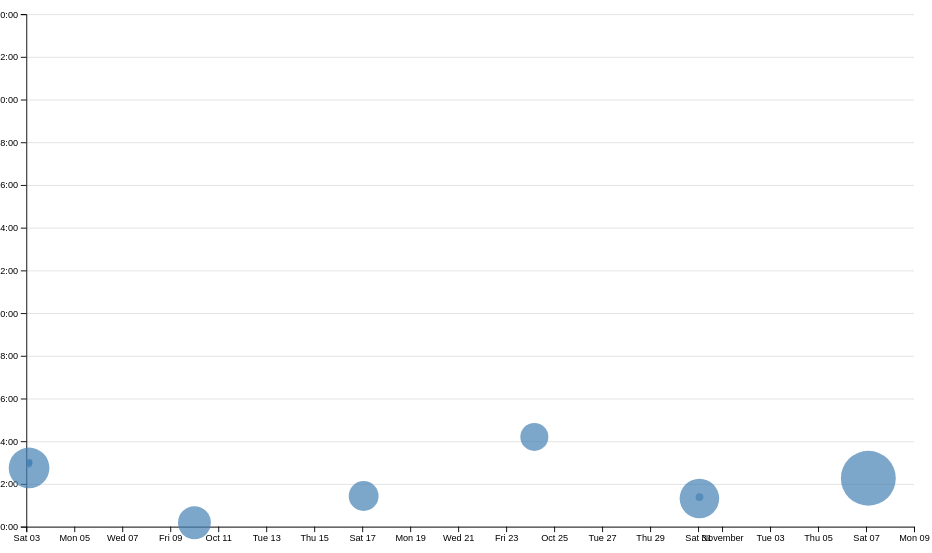
D3 v7 page, settled after 480 driven frames (8 s of simulated time); the page loaded 1 data file(s).


// ── ../global.js
console.log('IT’S ALIVE!');

function $$(selector, context = document) {
  return Array.from(context.querySelectorAll(selector));
}

// Step 2: automatic current page link (replaced by Step 3, which builds the nav itself)
// let navLinks = $$('nav a');
// let currentLink = navLinks.find(
//   (a) => a.host === location.host && a.pathname === location.pathname,
// );
// currentLink?.classList.add('current');

// Step 3: automatic navigation menu
let pages = [
  { url: '', title: 'Home' },
  { url: 'projects/', title: 'Projects' },
  { url: 'resume/', title: 'Resume' },
  { url: 'contact/', title: 'Contact' },
  { url: 'meta/', title: 'Meta' },
  { url: 'https://github.com/aditisingh1405', title: 'GitHub' },
];

const BASE_PATH =
  location.hostname === 'localhost' || location.hostname === '127.0.0.1'
    ? '/' // Local server
    : '/DSC106-Lab1/'; // GitHub Pages repo name

let nav = document.createElement('nav');
document.body.prepend(nav);

for (let p of pages) {
  let url = p.url;
  let title = p.title;

  url = !url.startsWith('http') ? BASE_PATH + url : url;

  let a = document.createElement('a');
  a.href = url;
  a.textContent = title;

  a.classList.toggle(
    'current',
    a.host === location.host && a.pathname === location.pathname,
  );

  if (a.host !== location.host) {
    a.target = '_blank';
  }

  nav.append(a);
}

// Step 4: dark mode switch
let prefersDark = matchMedia('(prefers-color-scheme: dark)').matches;

document.body.insertAdjacentHTML(
  'afterbegin',
  `
	<label class="color-scheme">
		Theme:
		<select>
			<option value="light dark">Automatic (${prefersDark ? 'Dark' : 'Light'})</option>
			<option value="light">Light</option>
			<option value="dark">Dark</option>
		</select>
	</label>`,
);

let select = document.querySelector('.color-scheme select');

function setColorScheme(colorScheme) {
  document.documentElement.style.setProperty('color-scheme', colorScheme);
  select.value = colorScheme;
}

if ('colorScheme' in localStorage) {
  setColorScheme(localStorage.colorScheme);
}

select.addEventListener('input', function (event) {
  console.log('color scheme changed to', event.target.value);
  setColorScheme(event.target.value);
  localStorage.colorScheme = event.target.value;
});

// Step 5: better contact form (only on pages that have a form)
let form = document.querySelector('form');

form?.addEventListener('submit', function (event) {
  event.preventDefault();

  let data = new FormData(form);
  let params = [];

  for (let [name, value] of data) {
    params.push(`${name}=${encodeURIComponent(value)}`);
  }

  let url = form.action + '?' + params.join('&');
  location.href = url;
});

// Lab 4, Step 1.2: load JSON data from a URL
export async function fetchJSON(url) {
  try {
    // Fetch the JSON file from the given URL
    const response = await fetch(url);

    if (!response.ok) {
      throw new Error(`Failed to fetch projects: ${response.statusText}`);
    }

    const data = await response.json();
    return data;
  } catch (error) {
    console.error('Error fetching or parsing JSON data:', error);
  }
}

// Lab 4, Step 1.4: render an array of projects into a container
export function renderProjects(projects, containerElement, headingLevel = 'h2') {
  if (!(containerElement instanceof Element)) {
    console.error('renderProjects: containerElement is not a valid DOM element');
    return;
  }

  // Only allow real heading tags (h1–h6); fall back to h2 otherwise
  if (!/^h[1-6]$/.test(headingLevel)) {
    console.warn(`renderProjects: invalid heading level "${headingLevel}", using h2`);
    headingLevel = 'h2';
  }

  containerElement.innerHTML = '';

  if (!Array.isArray(projects) || projects.length === 0) {
    containerElement.innerHTML = '<p>No projects to show yet. Check back soon!</p>';
    return;
  }

  for (let project of projects) {
    const article = document.createElement('article');
    article.innerHTML = `
      <${headingLevel}>${project.title ?? 'Untitled project'}</${headingLevel}>
      <img src="${project.image ?? 'https://vis-society.github.io/labs/2/images/empty.svg'}" alt="${project.title ?? ''}">
      <div>
        <p>${project.description ?? ''}</p>
        <p class="project-year">c. ${project.year ?? 'Year unknown'}</p>
      </div>
    `;
    containerElement.appendChild(article);
  }
}

// Lab 4, Step 3.2: public profile data from the GitHub API
export async function fetchGitHubData(username) {
  return fetchJSON(`https://api.github.com/users/${username}`);
}

// ── main.js
import * as d3 from 'https://cdn.jsdelivr.net/npm/d3@7.9.0/+esm';

// Step 5.4: module scope, so isCommitSelected can use the scales renderScatterPlot creates
let xScale;
let yScale;

// Step 1.1: read the CSV, converting the columns that aren't really strings
async function loadData() {
  const data = await d3.csv('loc.csv', (row) => ({
    ...row,
    line: Number(row.line),
    depth: Number(row.depth),
    length: Number(row.length),
    date: new Date(row.date + 'T00:00' + row.timezone),
    datetime: new Date(row.datetime),
  }));

  return data;
}

// Step 1.2: one object per commit, derived from its lines
function processCommits(data) {
  return d3
    .groups(data, (d) => d.commit)
    .map(([commit, lines]) => {
      const first = lines[0];
      const { author, date, time, timezone, datetime } = first;
      const ret = {
        id: commit,
        url: 'https://github.com/aditisingh1405/DSC106-Lab1/commit/' + commit,
        author,
        date,
        time,
        timezone,
        datetime,
        hourFrac: datetime.getHours() + datetime.getMinutes() / 60,
        totalLines: lines.length,
      };

      // Non-enumerable, so it stays out of the way when logging a commit
      Object.defineProperty(ret, 'lines', {
        value: lines,
        enumerable: false,
        writable: false,
        configurable: false,
      });

      return ret;
    });
}

// Step 1.3: summary stats
function renderCommitInfo(data, commits) {
  const dl = d3.select('#stats').append('dl').attr('class', 'stats');

  const fileLengths = d3.rollups(
    data,
    (v) => d3.max(v, (d) => d.line),
    (d) => d.file,
  );

  const workByPeriod = d3.rollups(
    data,
    (v) => v.length,
    (d) => d.datetime.toLocaleString('en', { dayPeriod: 'short' }),
  );
  const maxPeriod = d3.greatest(workByPeriod, (d) => d[1])?.[0];

  dl.append('dt').html('Total <abbr title="Lines of code">LOC</abbr>');
  dl.append('dd').text(data.length);

  dl.append('dt').text('Total commits');
  dl.append('dd').text(commits.length);

  dl.append('dt').text('Files');
  dl.append('dd').text(fileLengths.length);

  dl.append('dt').text('Longest file (lines)');
  dl.append('dd').text(d3.max(fileLengths, (d) => d[1]));

  dl.append('dt').text('Avg line length');
  dl.append('dd').text(Math.round(d3.mean(data, (d) => d.length)));

  dl.append('dt').text('Max depth');
  dl.append('dd').text(d3.max(data, (d) => d.depth));

  dl.append('dt').text('Most work done');
  dl.append('dd').text(maxPeriod);
}

// Step 2: scatterplot of commits by date and time of day
function renderScatterPlot(data, commits) {
  const width = 1000;
  const height = 600;
  const margin = { top: 10, right: 10, bottom: 30, left: 20 };

  const usableArea = {
    top: margin.top,
    right: width - margin.right,
    bottom: height - margin.bottom,
    left: margin.left,
    width: width - margin.left - margin.right,
    height: height - margin.top - margin.bottom,
  };

  const svg = d3
    .select('#chart')
    .append('svg')
    .attr('viewBox', `0 0 ${width} ${height}`)
    .style('overflow', 'visible');

  xScale = d3
    .scaleTime()
    .domain(d3.extent(commits, (d) => d.datetime))
    .range([usableArea.left, usableArea.right])
    .nice();

  yScale = d3
    .scaleLinear()
    .domain([0, 24])
    .range([usableArea.bottom, usableArea.top]);

  // Step 4.2: sqrt scale, so dot *area* is what tracks lines edited
  const [minLines, maxLines] = d3.extent(commits, (d) => d.totalLines);
  const rScale = d3.scaleSqrt().domain([minLines, maxLines]).range([3, 30]);

  // Step 2.3: gridlines go first, so they sit behind everything else
  svg
    .append('g')
    .attr('class', 'gridlines')
    .attr('transform', `translate(${usableArea.left}, 0)`)
    .call(d3.axisLeft(yScale).tickFormat('').tickSize(-usableArea.width));

  // Step 2.2: axes
  svg
    .append('g')
    .attr('transform', `translate(0, ${usableArea.bottom})`)
    .call(d3.axisBottom(xScale));

  svg
    .append('g')
    .attr('transform', `translate(${usableArea.left}, 0)`)
    .call(
      d3
        .axisLeft(yScale)
        .tickFormat((d) => String(d % 24).padStart(2, '0') + ':00'),
    );

  // Step 4.3: big dots first, so small ones land on top and stay hoverable
  const sortedCommits = d3.sort(commits, (d) => -d.totalLines);

  svg
    .append('g')
    .attr('class', 'dots')
    .selectAll('circle')
    .data(sortedCommits)
    .join('circle')
    .attr('cx', (d) => xScale(d.datetime))
    .attr('cy', (d) => yScale(d.hourFrac))
    .attr('r', (d) => rScale(d.totalLines))
    .attr('fill', 'steelblue')
    .style('fill-opacity', 0.7)
    .on('mouseenter', (event, commit) => {
      d3.select(event.currentTarget).style('fill-opacity', 1);
      renderTooltipContent(commit);
      updateTooltipVisibility(true);
      updateTooltipPosition(event);
    })
    .on('mouseleave', (event) => {
      d3.select(event.currentTarget).style('fill-opacity', 0.7);
      updateTooltipVisibility(false);
    });

  createBrushSelector(svg);
}

// Step 3: tooltip
function renderTooltipContent(commit) {
  if (Object.keys(commit).length === 0) return;

  const link = document.getElementById('commit-link');
  link.href = commit.url;
  link.textContent = commit.id;

  document.getElementById('commit-date').textContent =
    commit.datetime?.toLocaleString('en', { dateStyle: 'full' });
  document.getElementById('commit-time').textContent =
    commit.datetime?.toLocaleString('en', { timeStyle: 'short' });
  document.getElementById('commit-author').textContent = commit.author;
  document.getElementById('commit-lines').textContent = commit.totalLines;
}

function updateTooltipVisibility(isVisible) {
  document.getElementById('commit-tooltip').hidden = !isVisible;
}

function updateTooltipPosition(event) {
  const tooltip = document.getElementById('commit-tooltip');
  const { width, height } = tooltip.getBoundingClientRect();
  const offset = 12;

  // Beside the cursor, flipping to the other side instead of running off screen.
  // The newest commits are on the chart's right edge, so this does come up.
  const fitsRight = event.clientX + offset + width <= window.innerWidth;
  const fitsBelow = event.clientY + offset + height <= window.innerHeight;
  const left = fitsRight ? event.clientX + offset : event.clientX - offset - width;
  const top = fitsBelow ? event.clientY + offset : event.clientY - offset - height;

  tooltip.style.left = `${Math.max(0, left)}px`;
  tooltip.style.top = `${Math.max(0, top)}px`;
}

// Step 5: brushing
function createBrushSelector(svg) {
  svg.call(d3.brush().on('start brush end', brushed));

  // The brush overlay catches all mouse events, so put the dots back above it
  svg.selectAll('.dots, .overlay ~ *').raise();
}

function brushed(event) {
  const selection = event.selection;
  d3.selectAll('circle').classed('selected', (d) =>
    isCommitSelected(selection, d),
  );
  renderSelectionCount(selection);
  renderLanguageBreakdown(selection);
}

function isCommitSelected(selection, commit) {
  if (!selection) {
    return false;
  }

  const [[x0, y0], [x1, y1]] = selection;
  const x = xScale(commit.datetime);
  const y = yScale(commit.hourFrac);
  return x >= x0 && x <= x1 && y >= y0 && y <= y1;
}

function renderSelectionCount(selection) {
  const selectedCommits = selection
    ? commits.filter((d) => isCommitSelected(selection, d))
    : [];
  const count = selectedCommits.length;

  document.querySelector('#selection-count').textContent =
    `${count || 'No'} commit${count === 1 ? '' : 's'} selected`;

  return selectedCommits;
}

function renderLanguageBreakdown(selection) {
  const selectedCommits = selection
    ? commits.filter((d) => isCommitSelected(selection, d))
    : [];
  const container = document.getElementById('language-breakdown');

  container.innerHTML = '';

  if (selectedCommits.length === 0) {
    return;
  }

  const lines = selectedCommits.flatMap((d) => d.lines);

  const breakdown = d3.rollup(
    lines,
    (v) => v.length,
    (d) => d.type,
  );

  for (const [language, count] of breakdown) {
    const formatted = d3.format('.1~%')(count / lines.length);

    container.innerHTML += `
      <dt>${language}</dt>
      <dd>${count} lines (${formatted})</dd>
    `;
  }
}

const data = await loadData();
const commits = processCommits(data);

renderCommitInfo(data, commits);
renderScatterPlot(data, commits);


### data: loc.csv
file, line, type, commit, author, date, time, timezone, datetime, depth, length
style.css, 1, css, fd6a8c1b, aditisingh1405, 2026-10-09, 17:11:38, -07:00, 2026-10-09T17:11:38-07:00, 0, 5
style.css, 2, css, fd6a8c1b, aditisingh1405, 2026-10-09, 17:11:38, -07:00, 2026-10-09T17:11:38-07:00, 1, 31
style.css, 3, css, 8fe137c9, aditisingh1405, 2026-10-16, 18:26:34, -07:00, 2026-10-16T18:26:34-07:00, 1, 67
style.css, 4, css, 8fe137c9, aditisingh1405, 2026-10-16, 18:26:34, -07:00, 2026-10-16T18:26:34-07:00, 1, 39
style.css, 5, css, fd6a8c1b, aditisingh1405, 2026-10-09, 17:11:38, -07:00, 2026-10-09T17:11:38-07:00, 1, 32
style.css, 6, css, 8fe137c9, aditisingh1405, 2026-10-16, 18:26:34, -07:00, 2026-10-16T18:26:34-07:00, 1, 23
style.css, 7, css, fd6a8c1b, aditisingh1405, 2026-10-09, 17:11:38, -07:00, 2026-10-09T17:11:38-07:00, 0, 0
style.css, 8, css, fd6a8c1b, aditisingh1405, 2026-10-09, 17:11:38, -07:00, 2026-10-09T17:11:38-07:00, 0, 0
style.css, 9, css, 104fb7f, aditisingh1405, 2026-10-02, 19:45:17, -07:00, 2026-10-02T19:45:17-07:00, 0, 4
style.css, 10, css, 104fb7f, aditisingh1405, 2026-10-02, 19:45:17, -07:00, 2026-10-02T19:45:17-07:00, 1, 43
style.css, 11, css, 104fb7f, aditisingh1405, 2026-10-02, 19:45:17, -07:00, 2026-10-02T19:45:17-07:00, 0, 42
style.css, 12, css, 104fb7f, aditisingh1405, 2026-10-02, 19:45:17, -07:00, 2026-10-02T19:45:17-07:00, 0, 0
style.css, 13, css, 104fb7f, aditisingh1405, 2026-10-02, 19:45:17, -07:00, 2026-10-02T19:45:17-07:00, 1, 23
style.css, 14, css, fd6a8c1b, aditisingh1405, 2026-10-09, 17:11:38, -07:00, 2026-10-09T17:11:38-07:00, 0, 0
style.css, 15, css, fd6a8c1b, aditisingh1405, 2026-10-09, 17:11:38, -07:00, 2026-10-09T17:11:38-07:00, 1, 84
style.css, 16, css, fd6a8c1b, aditisingh1405, 2026-10-09, 17:11:38, -07:00, 2026-10-09T17:11:38-07:00, 1, 15
style.css, 17, css, fd6a8c1b, aditisingh1405, 2026-10-09, 17:11:38, -07:00, 2026-10-09T17:11:38-07:00, 1, 42
style.css, 18, css, 104fb7f, aditisingh1405, 2026-10-02, 19:45:17, -07:00, 2026-10-02T19:45:17-07:00, 0, 0
style.css, 19, css, 104fb7f, aditisingh1405, 2026-10-02, 19:45:17, -07:00, 2026-10-02T19:45:17-07:00, 0, 0
style.css, 20, css, 104fb7f, aditisingh1405, 2026-10-02, 19:45:17, -07:00, 2026-10-02T19:45:17-07:00, 0, 50
style.css, 21, css, 104fb7f, aditisingh1405, 2026-10-02, 19:45:17, -07:00, 2026-10-02T19:45:17-07:00, 0, 3
style.css, 22, css, 104fb7f, aditisingh1405, 2026-10-02, 19:45:17, -07:00, 2026-10-02T19:45:17-07:00, 1, 14
style.css, 23, css, 104fb7f, aditisingh1405, 2026-10-02, 19:45:17, -07:00, 2026-10-02T19:45:17-07:00, 1, 11
style.css, 24, css, 104fb7f, aditisingh1405, 2026-10-02, 19:45:17, -07:00, 2026-10-02T19:45:17-07:00, 0, 0
style.css, 25, css, fd6a8c1b, aditisingh1405, 2026-10-09, 17:11:38, -07:00, 2026-10-09T17:11:38-07:00, 0, 0
style.css, 26, css, fd6a8c1b, aditisingh1405, 2026-10-09, 17:11:38, -07:00, 2026-10-09T17:11:38-07:00, 0, 37
style.css, 27, css, fd6a8c1b, aditisingh1405, 2026-10-09, 17:11:38, -07:00, 2026-10-09T17:11:38-07:00, 0, 22
style.css, 28, css, fd6a8c1b, aditisingh1405, 2026-10-09, 17:11:38, -07:00, 2026-10-09T17:11:38-07:00, 1, 15
style.css, 29, css, fd6a8c1b, aditisingh1405, 2026-10-09, 17:11:38, -07:00, 2026-10-09T17:11:38-07:00, 1, 17
style.css, 30, css, fd6a8c1b, aditisingh1405, 2026-10-09, 17:11:38, -07:00, 2026-10-09T17:11:38-07:00, 0, 0
style.css, 31, css, fd6a8c1b, aditisingh1405, 2026-10-09, 17:11:38, -07:00, 2026-10-09T17:11:38-07:00, 0, 0
style.css, 32, css, fd6a8c1b, aditisingh1405, 2026-10-09, 17:11:38, -07:00, 2026-10-09T17:11:38-07:00, 0, 2
style.css, 33, css, fd6a8c1b, aditisingh1405, 2026-10-09, 17:11:38, -07:00, 2026-10-09T17:11:38-07:00, 1, 14
style.css, 34, css, fd6a8c1b, aditisingh1405, 2026-10-09, 17:11:38, -07:00, 2026-10-09T17:11:38-07:00, 0, 0
style.css, 35, css, fd6a8c1b, aditisingh1405, 2026-10-09, 17:11:38, -07:00, 2026-10-09T17:11:38-07:00, 0, 0
style.css, 36, css, fd6a8c1b, aditisingh1405, 2026-10-09, 17:11:38, -07:00, 2026-10-09T17:11:38-07:00, 0, 26
style.css, 37, css, fd6a8c1b, aditisingh1405, 2026-10-09, 17:11:38, -07:00, 2026-10-09T17:11:38-07:00, 0, 3
style.css, 38, css, fd6a8c1b, aditisingh1405, 2026-10-09, 17:11:38, -07:00, 2026-10-09T17:11:38-07:00, 1, 12
style.css, 39, css, 8fe137c9, aditisingh1405, 2026-10-16, 18:26:34, -07:00, 2026-10-16T18:26:34-07:00, 1, 65
style.css, 40, css, 8fe137c9, aditisingh1405, 2026-10-16, 18:26:34, -07:00, 2026-10-16T18:26:34-07:00, 1, 15
style.css, 41, css, fd6a8c1b, aditisingh1405, 2026-10-09, 17:11:38, -07:00, 2026-10-09T17:11:38-07:00, 1, 17
style.css, 42, css, 8fe137c9, aditisingh1405, 2026-10-16, 18:26:34, -07:00, 2026-10-16T18:26:34-07:00, 1, 43
style.css, 43, css, f11261e6, aditisingh1405, 2026-11-06, 18:16:20, -08:00, 2026-11-06T18:16:20-08:00, 1, 70
style.css, 44, css, f11261e6, aditisingh1405, 2026-11-06, 18:16:20, -08:00, 2026-11-06T18:16:20-08:00, 1, 14
style.css, 45, css, fd6a8c1b, aditisingh1405, 2026-10-09, 17:11:38, -07:00, 2026-10-09T17:11:38-07:00, 0, 0
style.css, 46, css, fd6a8c1b, aditisingh1405, 2026-10-09, 17:11:38, -07:00, 2026-10-09T17:11:38-07:00, 1, 1
style.css, 47, css, fd6a8c1b, aditisingh1405, 2026-10-09, 17:11:38, -07:00, 2026-10-09T17:11:38-07:00, 2, 6
style.css, 48, css, fd6a8c1b, aditisingh1405, 2026-10-09, 17:11:38, -07:00, 2026-10-09T17:11:38-07:00, 2, 20
style.css, 49, css, fd6a8c1b, aditisingh1405, 2026-10-09, 17:11:38, -07:00, 2026-10-09T17:11:38-07:00, 2, 13
style.css, 50, css, fd6a8c1b, aditisingh1405, 2026-10-09, 17:11:38, -07:00, 2026-10-09T17:11:38-07:00, 2, 17
style.css, 51, css, fd6a8c1b, aditisingh1405, 2026-10-09, 17:11:38, -07:00, 2026-10-09T17:11:38-07:00, 2, 13
style.css, 52, css, fd6a8c1b, aditisingh1405, 2026-10-09, 17:11:38, -07:00, 2026-10-09T17:11:38-07:00, 0, 0
style.css, 53, css, f11261e6, aditisingh1405, 2026-11-06, 18:16:20, -08:00, 2026-11-06T18:16:20-08:00, 2, 24
style.css, 54, css, f11261e6, aditisingh1405, 2026-11-06, 18:16:20, -08:00, 2026-11-06T18:16:20-08:00, 3, 21
style.css, 55, css, f11261e6, aditisingh1405, 2026-11-06, 18:16:20, -08:00, 2026-11-06T18:16:20-08:00, 2, 0
style.css, 56, css, f11261e6, aditisingh1405, 2026-11-06, 18:16:20, -08:00, 2026-11-06T18:16:20-08:00, 0, 0
… [head cut at 6 KiB]